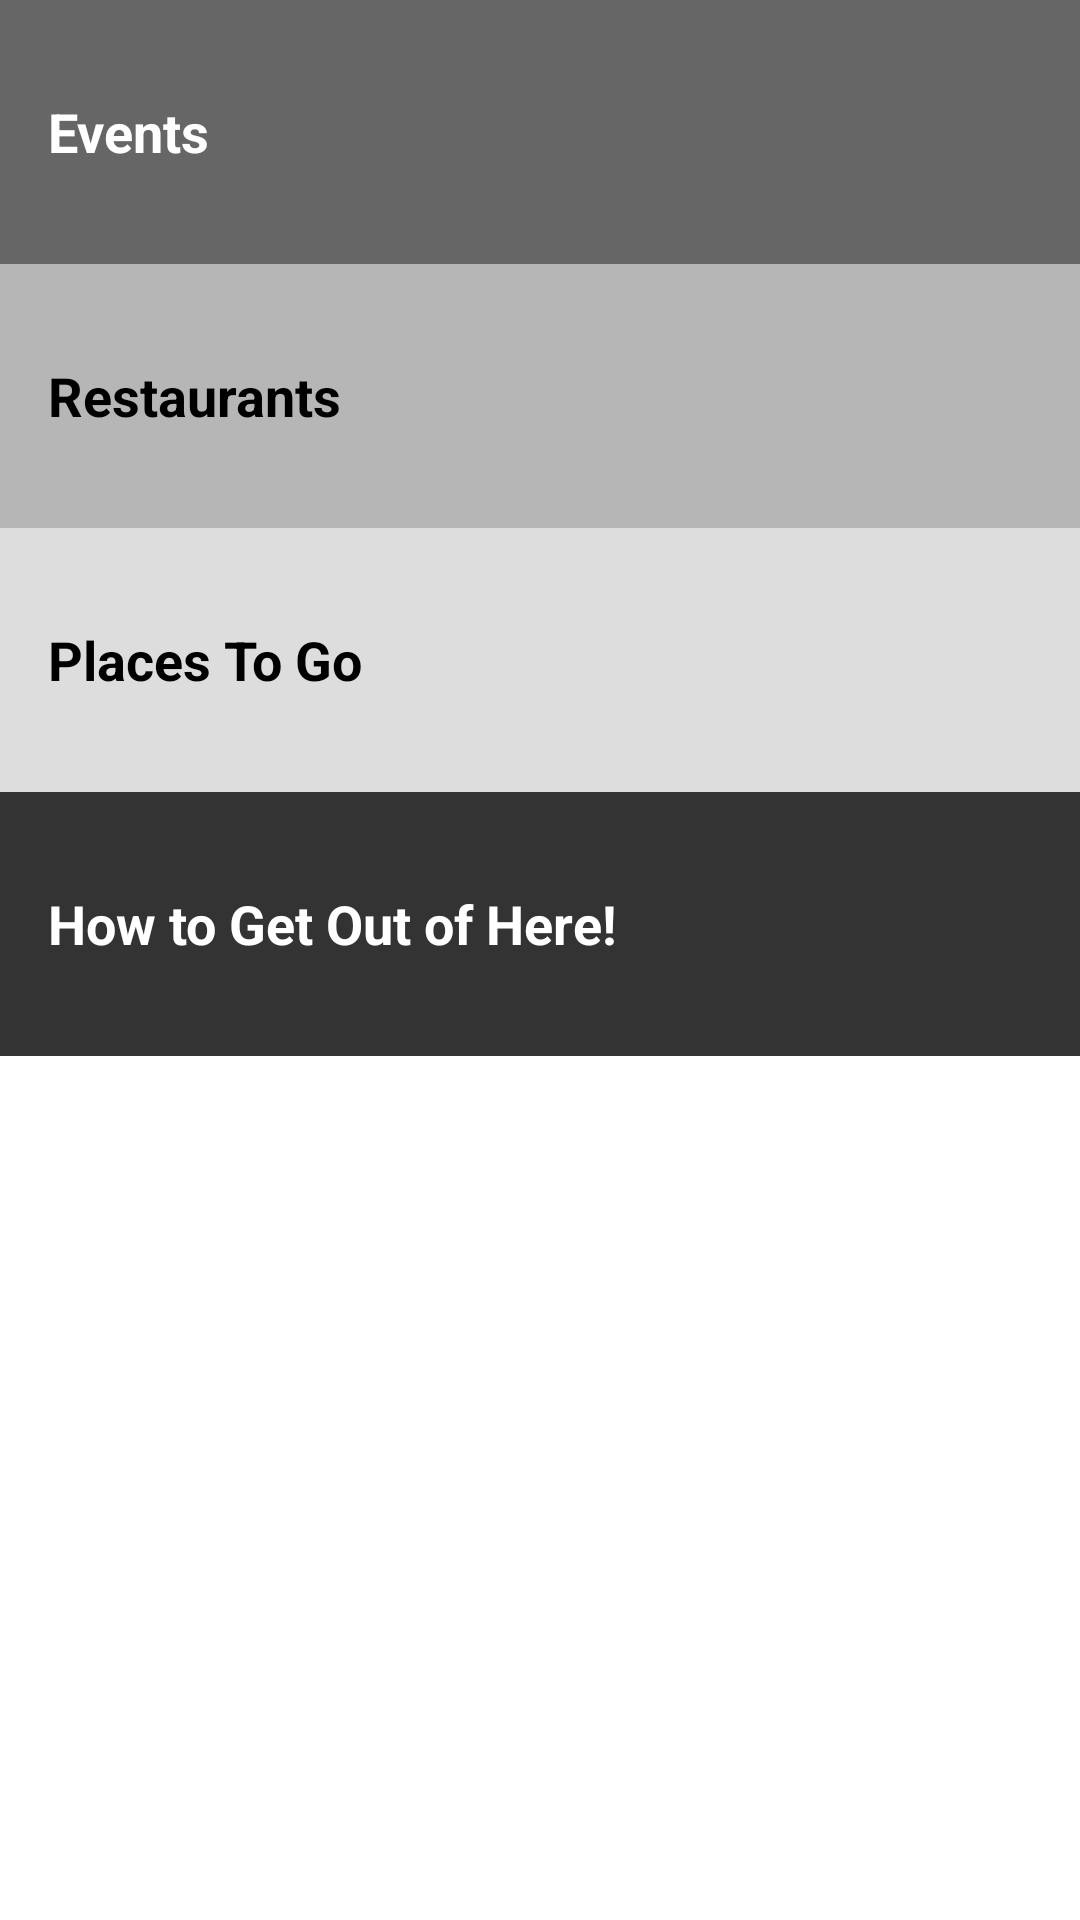

Layout XML and referenced resources for this Android screen:
<!-- AndroidManifest.xml: application theme AppTheme -->
<!-- res/layout/activity_main.xml -->
<?xml version="1.0" encoding="utf-8"?>
<LinearLayout xmlns:android="http://schemas.android.com/apk/res/android"
    xmlns:tools="http://schemas.android.com/tools"
    android:layout_width="match_parent"
    android:layout_height="match_parent"
    android:background="@android:color/background_light"
    android:orientation="vertical"
    tools:context="com.example.android.tourguide.MainActivity">

    <FrameLayout
        android:layout_width="match_parent"
        android:layout_height="wrap_content"
        android:background="@color/category_events">

        <TextView
            android:id="@+id/events"
            style="@style/CategoryStyle"
            android:background="?android:attr/selectableItemBackground"
            android:text="@string/category_events"
            android:textColor="@android:color/white" />
    </FrameLayout>

    <FrameLayout
        android:layout_width="match_parent"
        android:layout_height="wrap_content"
        android:background="@color/category_restaurants">

        <TextView
            android:id="@+id/restaurants"
            style="@style/CategoryStyle"
            android:background="?android:attr/selectableItemBackground"
            android:text="@string/category_restaurants"
            android:textColor="@android:color/black"/>
    </FrameLayout>

    <FrameLayout
        android:layout_width="match_parent"
        android:layout_height="wrap_content"
        android:background="@color/category_places">

        <TextView
            android:id="@+id/places"
            style="@style/CategoryStyle"
            android:background="?android:attr/selectableItemBackground"
            android:text="@string/category_places"
            android:textColor="@android:color/black"/>
    </FrameLayout>

    <FrameLayout
        android:layout_width="match_parent"
        android:layout_height="wrap_content"
        android:background="@color/category_exits">

        <TextView
            android:id="@+id/exits"
            style="@style/CategoryStyle"
            android:background="?android:attr/selectableItemBackground"
            android:text="@string/category_exits" />
    </FrameLayout>

</LinearLayout>
<!-- resources referenced by this layout -->
<resources>
  <color name="category_events">#666666</color>
  <color name="category_exits">#333333</color>
  <color name="category_places">#DDDDDD</color>
  <color name="category_restaurants">#B6B6B6</color>
  <string name="category_events">Events</string>
  <string name="category_exits">How to Get Out of Here!</string>
  <string name="category_places">Places To Go</string>
  <string name="category_restaurants">Restaurants</string>
  <style name="CategoryStyle">
          <item name="android:layout_width">match_parent</item>
          <item name="android:layout_height">@dimen/list_item_height</item>
          <item name="android:gravity">center_vertical</item>
          <item name="android:padding">16dp</item>
          <item name="android:textColor">@android:color/white</item>
          <item name="android:textStyle">bold</item>
          <item name="android:textSize">@dimen/category_text_size</item>
          <item name="android:textAppearance">?android:textAppearanceMedium</item>
      </style>
  <style name="AppTheme" parent="Theme.AppCompat.Light.DarkActionBar">
          
          <item name="colorPrimary">@color/colorPrimary</item>
          <item name="colorPrimaryDark">@color/colorPrimaryDark</item>
          <item name="colorAccent">@color/colorAccent</item>
      </style>
  <dimen name="list_item_height">88dp</dimen>
  <dimen name="category_text_size">18sp</dimen>
  <color name="colorPrimary">#607D8B</color>
  <color name="colorPrimaryDark">#455A64</color>
  <color name="colorAccent">#9E9E9E</color>
</resources>
